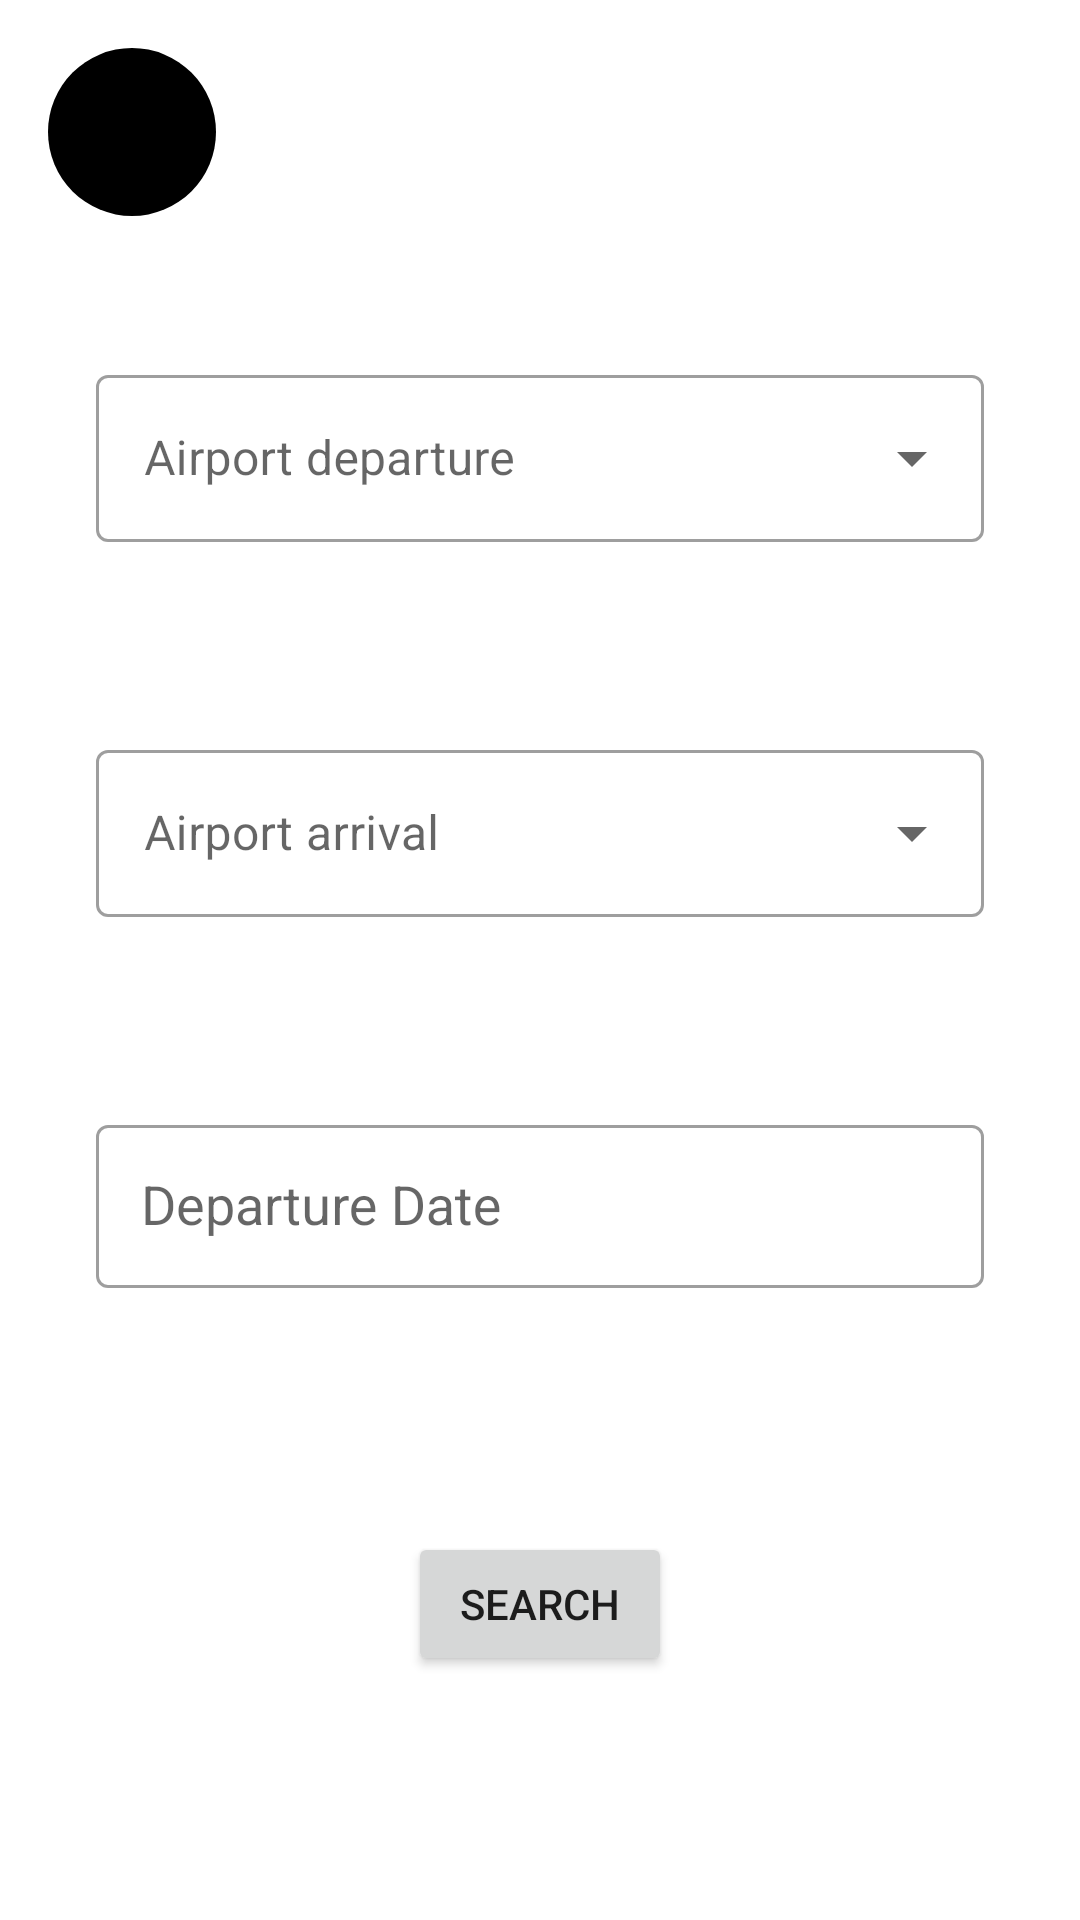

Android layout source for this screen:
<!-- AndroidManifest.xml: application theme Theme.Airbender -->
<!-- res/layout/fragment_select_airport.xml -->
<?xml version="1.0" encoding="utf-8"?>
<androidx.constraintlayout.widget.ConstraintLayout xmlns:android="http://schemas.android.com/apk/res/android"
    xmlns:app="http://schemas.android.com/apk/res-auto"
    xmlns:tools="http://schemas.android.com/tools"
    android:layout_width="match_parent"
    android:layout_height="match_parent"
    tools:context=".fragments.SelectAirportFragment">


    <com.google.android.material.textfield.TextInputLayout
        android:id="@+id/textInputLayout"
        style="@style/Widget.MaterialComponents.TextInputLayout.OutlinedBox.ExposedDropdownMenu"
        android:layout_width="match_parent"
        android:layout_height="wrap_content"
        android:layout_marginStart="32dp"
        android:layout_marginTop="32dp"
        android:layout_marginEnd="32dp"
        android:hint="@string/airport_departure"
        app:layout_constraintBottom_toBottomOf="parent"
        app:layout_constraintEnd_toEndOf="parent"
        app:layout_constraintHorizontal_bias="0.0"
        app:layout_constraintStart_toStartOf="parent"
        app:layout_constraintTop_toTopOf="parent"
        app:layout_constraintVertical_bias="0.16000003">

        <AutoCompleteTextView
            android:id="@+id/autoCompleteTextViewDeparture"
            android:layout_width="match_parent"
            android:layout_height="match_parent"
            android:layout_weight="1"
            android:inputType="none" />
    </com.google.android.material.textfield.TextInputLayout>

    <com.google.android.material.textfield.TextInputLayout
        android:id="@+id/textInputLayout2"
        style="@style/Widget.MaterialComponents.TextInputLayout.OutlinedBox.ExposedDropdownMenu"
        android:layout_width="match_parent"
        android:layout_height="wrap_content"
        android:layout_marginStart="32dp"
        android:layout_marginTop="64dp"
        android:layout_marginEnd="32dp"
        android:hint="@string/airport_arrival"
        app:layout_constraintBottom_toBottomOf="parent"
        app:layout_constraintEnd_toEndOf="parent"
        app:layout_constraintStart_toStartOf="parent"
        app:layout_constraintTop_toBottomOf="@+id/textInputLayout"
        app:layout_constraintVertical_bias="0.0">

        <AutoCompleteTextView
            android:id="@+id/autoCompleteTextViewArrival"
            android:layout_width="match_parent"
            android:layout_height="match_parent"
            android:layout_weight="1"
            android:inputType="none" />

    </com.google.android.material.textfield.TextInputLayout>

    <com.google.android.material.textfield.TextInputLayout
        android:id="@+id/textInputLayoutDate"
        style="@style/Widget.MaterialComponents.TextInputLayout.OutlinedBox.Dense"
        android:layout_width="match_parent"
        android:layout_height="wrap_content"
        android:layout_marginStart="32dp"
        android:layout_marginTop="64dp"
        android:layout_marginEnd="32dp"
        android:hint="@string/date"
        app:layout_constraintBottom_toBottomOf="parent"
        app:layout_constraintEnd_toEndOf="parent"
        app:layout_constraintStart_toStartOf="parent"
        app:layout_constraintTop_toBottomOf="@+id/textInputLayout2"
        app:layout_constraintVertical_bias="0.0">

        <AutoCompleteTextView
            android:id="@+id/autoCompleteTextViewDate"
            android:layout_width="match_parent"
            android:layout_height="match_parent"
            android:layout_weight="1"
            android:padding="15dp"
            android:inputType="none" />
    </com.google.android.material.textfield.TextInputLayout>

    <Button
        android:id="@+id/btnSearch"
        android:layout_width="wrap_content"
        android:layout_height="wrap_content"
        android:text="@string/txt_search"
        app:layout_constraintBottom_toBottomOf="parent"
        app:layout_constraintEnd_toEndOf="parent"
        app:layout_constraintStart_toStartOf="parent"
        app:layout_constraintTop_toBottomOf="@+id/textInputLayoutDate"
        app:layout_constraintVertical_bias="0.5" />

    <com.google.android.material.floatingactionbutton.FloatingActionButton
        android:id="@+id/fabBack"
        android:layout_width="wrap_content"
        android:layout_height="wrap_content"
        android:layout_marginStart="16dp"
        android:layout_marginTop="16dp"
        android:backgroundTint="@color/transparent"
        android:clickable="true"
        android:src="@drawable/ic_baseline_arrow_back"
        app:borderWidth="0dp"
        app:elevation="0dp"
        app:layout_constraintEnd_toEndOf="parent"
        app:layout_constraintHorizontal_bias="0.0"
        app:layout_constraintStart_toStartOf="parent"
        app:layout_constraintTop_toTopOf="parent"
        app:pressedTranslationZ="0dp"
        app:tint="?android:icon" />
</androidx.constraintlayout.widget.ConstraintLayout>
<!-- resources referenced by this layout -->
<resources>
  <string name="airport_arrival">Airport arrival</string>
  <string name="airport_departure">Airport departure</string>
  <string name="date">Departure Date</string>
  <string name="txt_search">Search</string>
  <style name="Theme.Airbender" parent="Theme.MaterialComponents.DayNight.DarkActionBar">
          
          <item name="colorPrimary">@color/teal_200</item>
          <item name="colorPrimaryVariant">@color/teal_700</item>
          <item name="colorOnPrimary">@color/black</item>
          
          <item name="colorSecondary">@color/teal_200</item>
          <item name="colorSecondaryVariant">@color/teal_700</item>
          <item name="colorOnSecondary">@color/black</item>
          
          <item name="android:statusBarColor">?attr/colorPrimaryVariant</item>
          
      </style>
  <color name="teal_200">#FF03DAC5</color>
  <color name="teal_700">#FF018786</color>
  <color name="black">#FF000000</color>
</resources>
